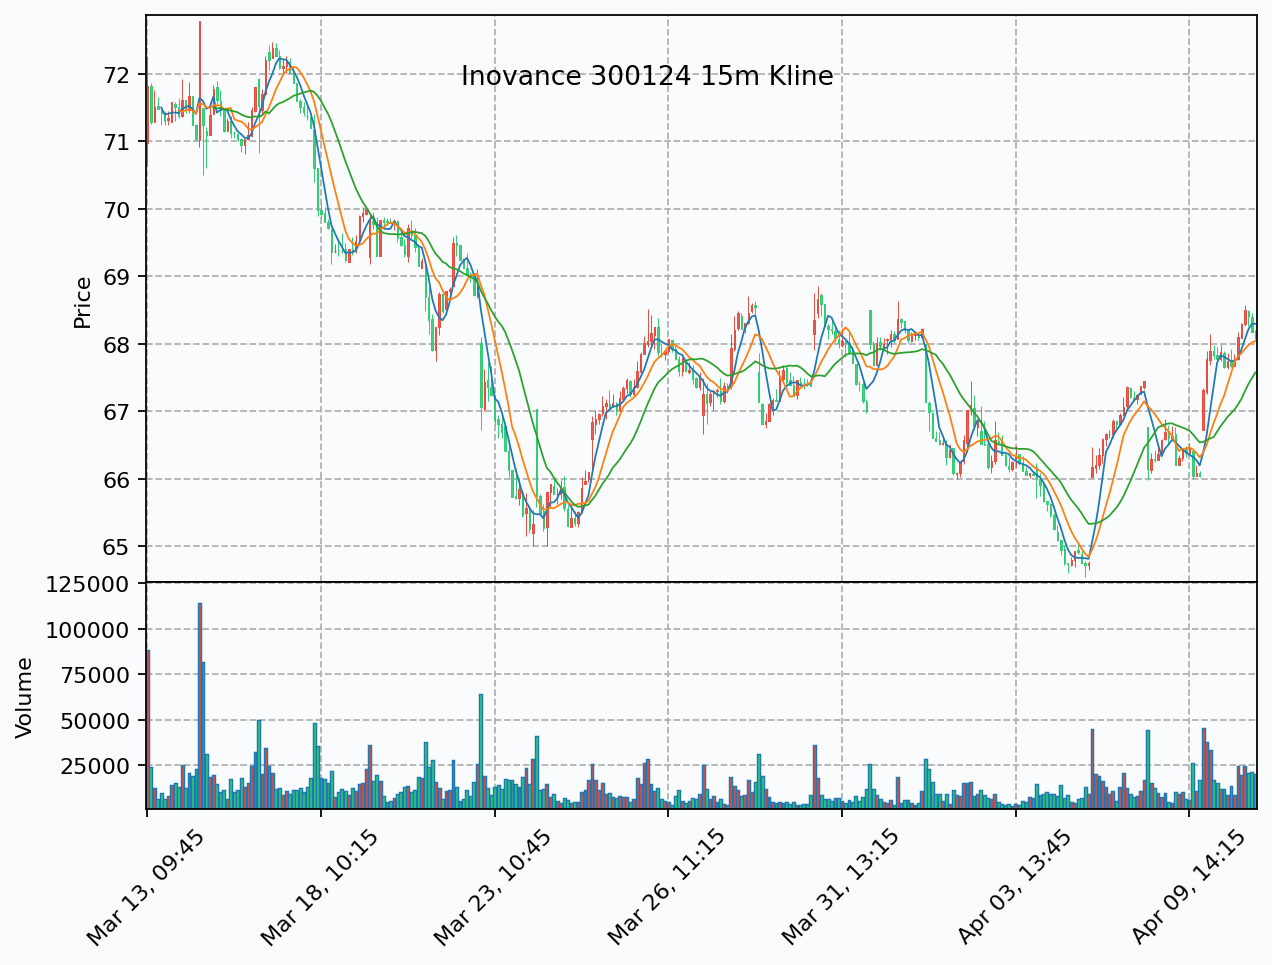

The table this chart was drawn from, first rows:
ts, open, high, low, close, volume
2026-03-13 09:45, 70.98, 72.27, 70.64, 71.82, 88026
2026-03-13 10:00, 71.82, 71.87, 71.26, 71.28, 23869
2026-03-13 10:15, 71.28, 71.76, 71.28, 71.51, 12489
2026-03-13 10:30, 71.52, 71.66, 71.48, 71.48, 6261
2026-03-13 10:45, 71.47, 71.51, 71.24, 71.42, 9625
2026-03-13 11:00, 71.42, 71.45, 71.24, 71.3, 6546
2026-03-13 11:15, 71.31, 71.45, 71.25, 71.34, 8101
2026-03-13 11:30, 71.29, 71.59, 71.29, 71.58, 14192
2026-03-13 13:15, 71.55, 71.58, 71.3, 71.51, 15151
2026-03-13 13:30, 71.51, 71.64, 71.34, 71.37, 13177
2026-03-13 13:45, 71.37, 71.92, 71.36, 71.61, 25209
2026-03-13 14:00, 71.61, 71.61, 71.42, 71.47, 12602
2026-03-13 14:15, 71.47, 71.88, 71.42, 71.68, 20681
2026-03-13 14:30, 71.68, 71.68, 71.24, 71.25, 19107
2026-03-13 14:45, 71.24, 71.26, 71.02, 71.03, 22673
2026-03-13 15:00, 71.02, 72.79, 70.91, 72.79, 114015
2026-03-16 09:45, 71.5, 71.5, 70.5, 71.25, 81576
2026-03-16 10:00, 71.15, 71.22, 70.61, 71.1, 31303
2026-03-16 10:15, 71.1, 71.59, 71.09, 71.39, 18183
2026-03-16 10:30, 71.4, 71.83, 71.4, 71.78, 19584
2026-03-16 10:45, 71.8, 71.89, 71.56, 71.61, 14562
2026-03-16 11:00, 71.6, 71.76, 71.38, 71.46, 9921
2026-03-16 11:15, 71.46, 71.49, 71.14, 71.15, 11202
2026-03-16 11:30, 71.15, 71.35, 71.15, 71.3, 6081
2026-03-16 13:15, 71.3, 71.37, 71.05, 71.13, 17387
2026-03-16 13:30, 71.13, 71.16, 71.05, 71.12, 10445
2026-03-16 13:45, 71.11, 71.13, 71.01, 71.04, 11392
2026-03-16 14:00, 71.04, 71.05, 70.85, 70.95, 17678
2026-03-16 14:15, 70.95, 71.03, 70.82, 71.03, 12708
2026-03-16 14:30, 71.03, 71.29, 71.02, 71.1, 15338
2026-03-16 14:45, 71.08, 71.51, 71.08, 71.46, 24236
2026-03-16 15:00, 71.45, 71.8, 71.44, 71.8, 31995
2026-03-17 09:45, 71.93, 71.94, 70.83, 71.52, 49937
2026-03-17 10:00, 71.47, 71.77, 71.41, 71.7, 19921
2026-03-17 10:15, 71.7, 72.27, 71.69, 72.2, 34597
2026-03-17 10:30, 72.32, 72.43, 72.06, 72.21, 24235
2026-03-17 10:45, 72.23, 72.48, 72.23, 72.39, 20873
2026-03-17 11:00, 72.39, 72.46, 72.26, 72.27, 11582
2026-03-17 11:15, 72.27, 72.36, 72.07, 72.09, 12479
2026-03-17 11:30, 72.09, 72.22, 72.01, 72.12, 8311
2026-03-17 13:15, 72.11, 72.27, 72.01, 72.18, 10621
2026-03-17 13:30, 72.18, 72.24, 72.01, 72.02, 9026
2026-03-17 13:45, 72.02, 72.1, 71.86, 71.86, 11217
2026-03-17 14:00, 71.86, 71.86, 71.6, 71.6, 11447
2026-03-17 14:15, 71.6, 71.63, 71.42, 71.51, 12287
2026-03-17 14:30, 71.51, 71.59, 71.37, 71.43, 10206
2026-03-17 14:45, 71.38, 71.54, 71.31, 71.38, 12841
2026-03-17 15:00, 71.36, 71.41, 71.2, 71.2, 17837
2026-03-18 09:45, 71.17, 71.41, 70.4, 70.61, 48034
2026-03-18 10:00, 70.6, 70.6, 69.9, 69.98, 35664
2026-03-18 10:15, 69.98, 70.08, 69.86, 69.93, 17935
2026-03-18 10:30, 69.94, 70.03, 69.8, 69.81, 17436
2026-03-18 10:45, 69.8, 69.85, 69.7, 69.71, 14862
2026-03-18 11:00, 69.7, 69.7, 69.19, 69.36, 21991
2026-03-18 11:15, 69.37, 69.48, 69.34, 69.38, 7602
2026-03-18 11:30, 69.38, 69.53, 69.3, 69.38, 9915
2026-03-18 13:15, 69.38, 69.64, 69.35, 69.37, 12018
2026-03-18 13:30, 69.4, 69.5, 69.21, 69.24, 10997
2026-03-18 13:45, 69.22, 69.41, 69.22, 69.41, 8654
2026-03-18 14:00, 69.4, 69.58, 69.31, 69.37, 12613
... 260 more rows
